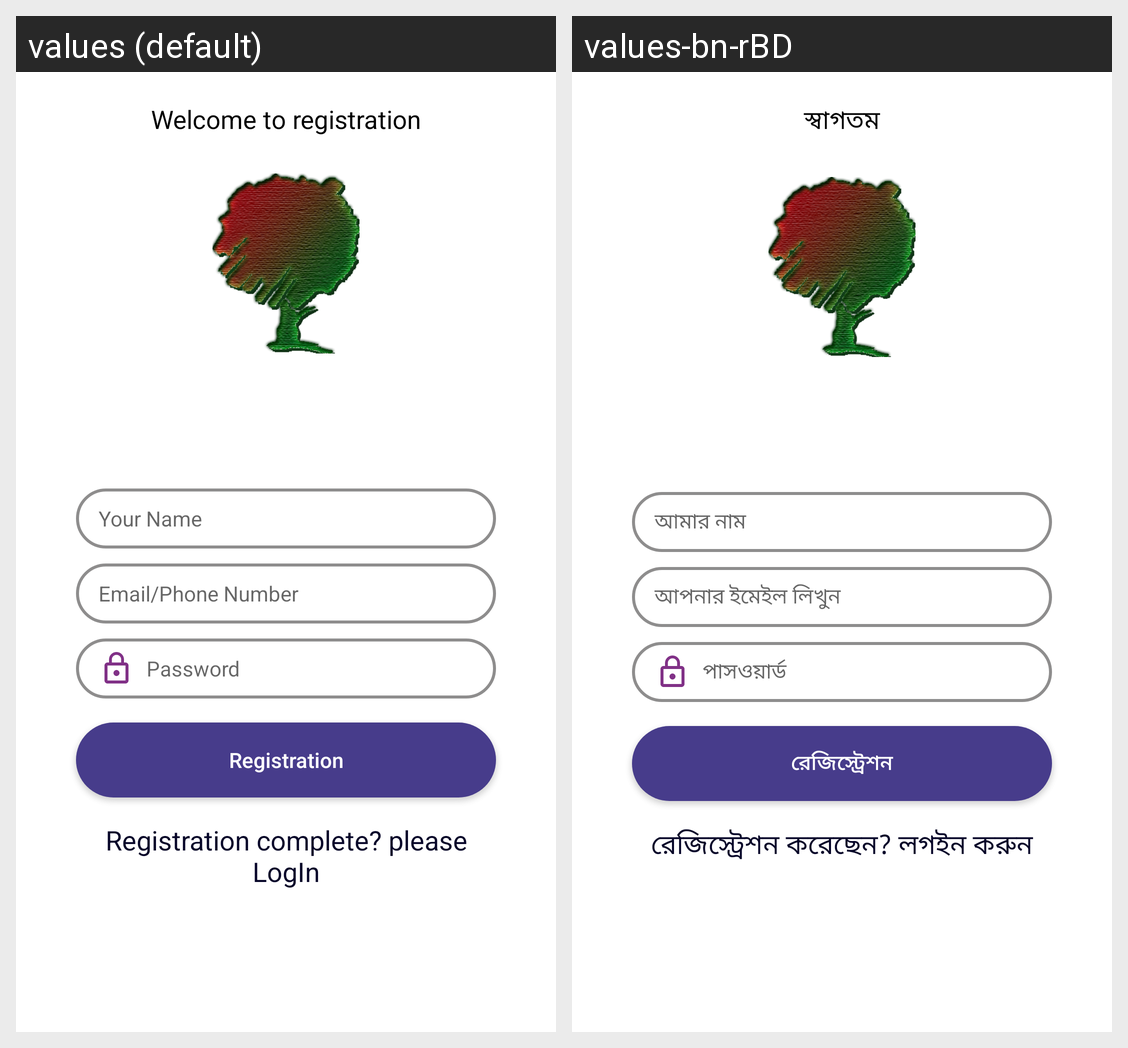

The same Android screen rendered under two of its app's locales, left to right. List the strings drawn on it with the default value and each locale's translation.
Android screen res/layout/activity_user_register.xml rendered under 2 locales, left to right: values (default), values-bn-rBD. Device: Nexus 5 (rendered at 1080×1920; each locale shown at half size, 540×960, under a caption strip naming it); theme Theme.Large.
Strings drawn on this screen, with the default value and each locale's value (text and hints the layout hard-codes, and strings that could not be matched under every locale, appear in the picture but are not listed):

welcome
  values: Welcome to registration
  values-bn-rBD: স্বাগতম

user_name
  values: Your Name
  values-bn-rBD: আমার নাম

email
  values: Email/Phone Number
  values-bn-rBD: আপনার ইমেইল লিখুন

password
  values: Password
  values-bn-rBD: পাসওয়ার্ড

registration
  values: Registration
  values-bn-rBD: রেজিস্ট্রেশন

signup
  values: Registration complete? please LogIn
  values-bn-rBD: রেজিস্ট্রেশন করেছেন? লগইন করুন
